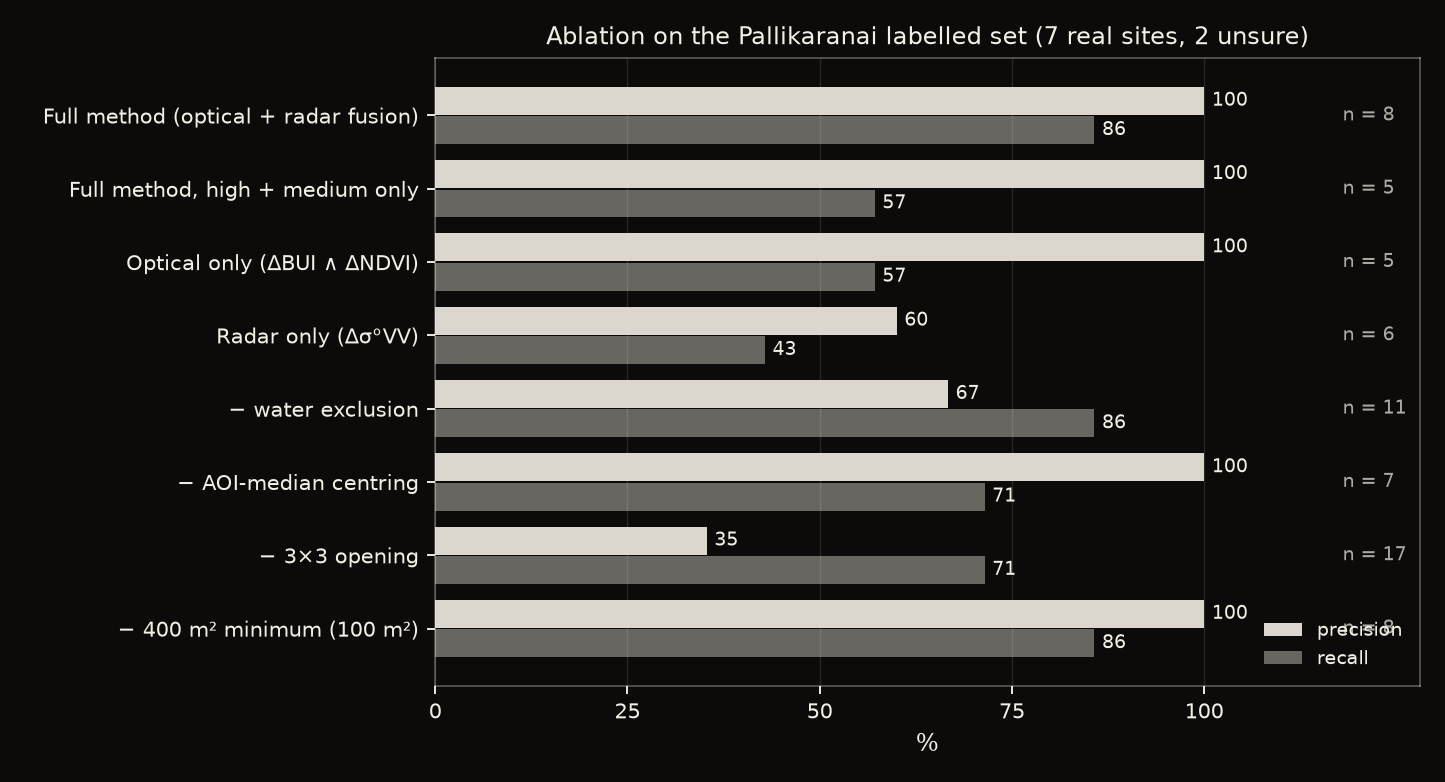

Values plotted in this chart, from the file beside it:
variant, label, n_det, tp, fp, unsure, precision, recall
fusion, Full method (optical + radar fusion), 8, 6, 0, 2, 1.0, 0.8571
fusion_hm, Full method, high + medium only, 5, 4, 0, 1, 1.0, 0.5714
optical_only, Optical only (ΔBUI ∧ ΔNDVI), 5, 4, 0, 1, 1.0, 0.5714
radar_only, Radar only (Δσ°VV), 6, 3, 2, 1, 0.6, 0.4286
no_water, − water exclusion, 11, 6, 3, 2, 0.6667, 0.8571
no_center, − AOI-median centring, 7, 5, 0, 2, 1.0, 0.7143
no_opening, − 3×3 opening, 17, 6, 11, 0, 0.3529, 0.7143
no_minarea, − 400 m² minimum (100 m²), 8, 6, 0, 2, 1.0, 0.8571
